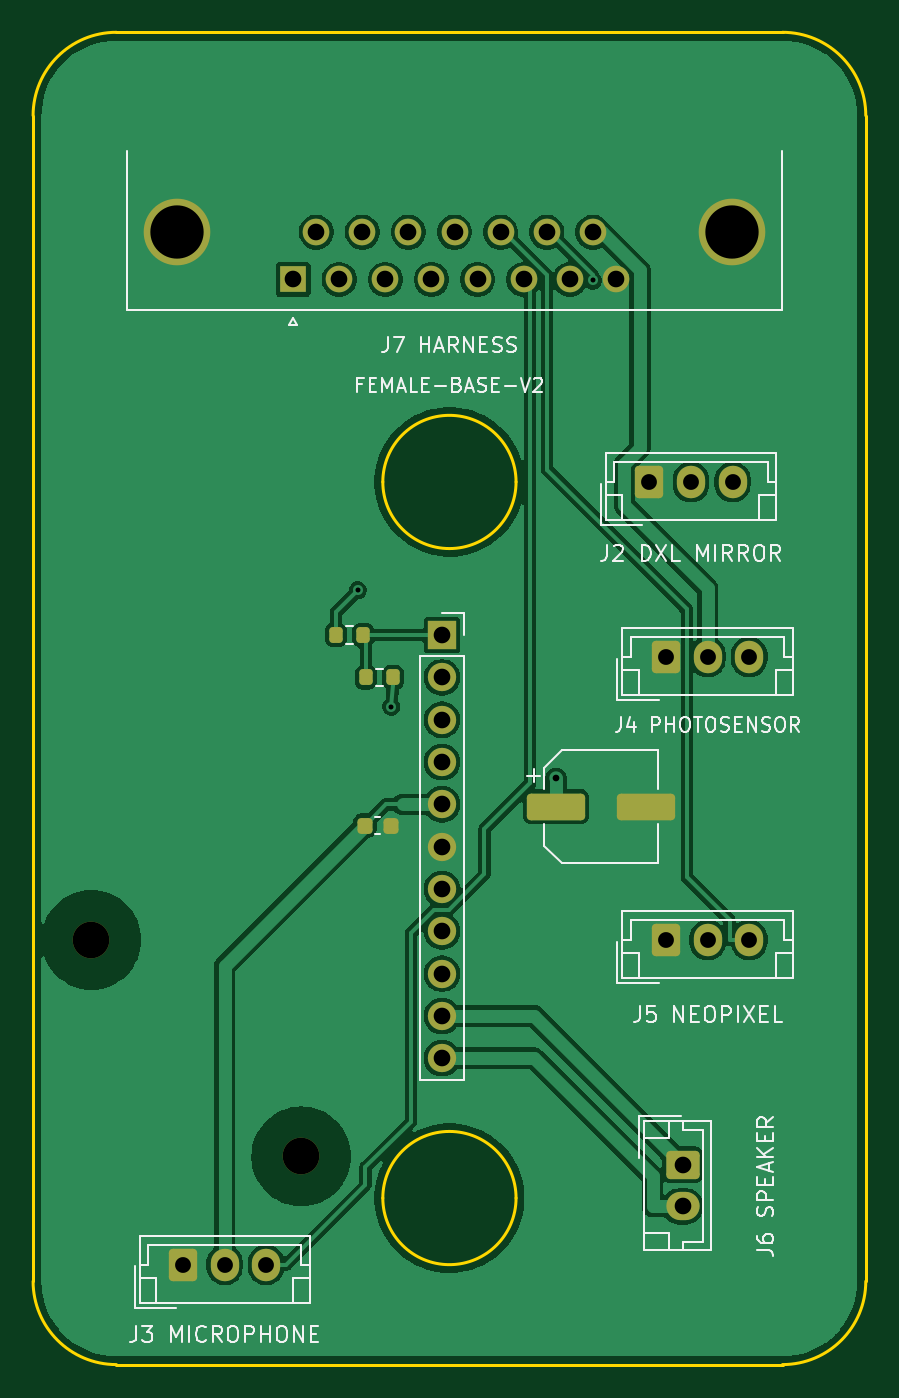
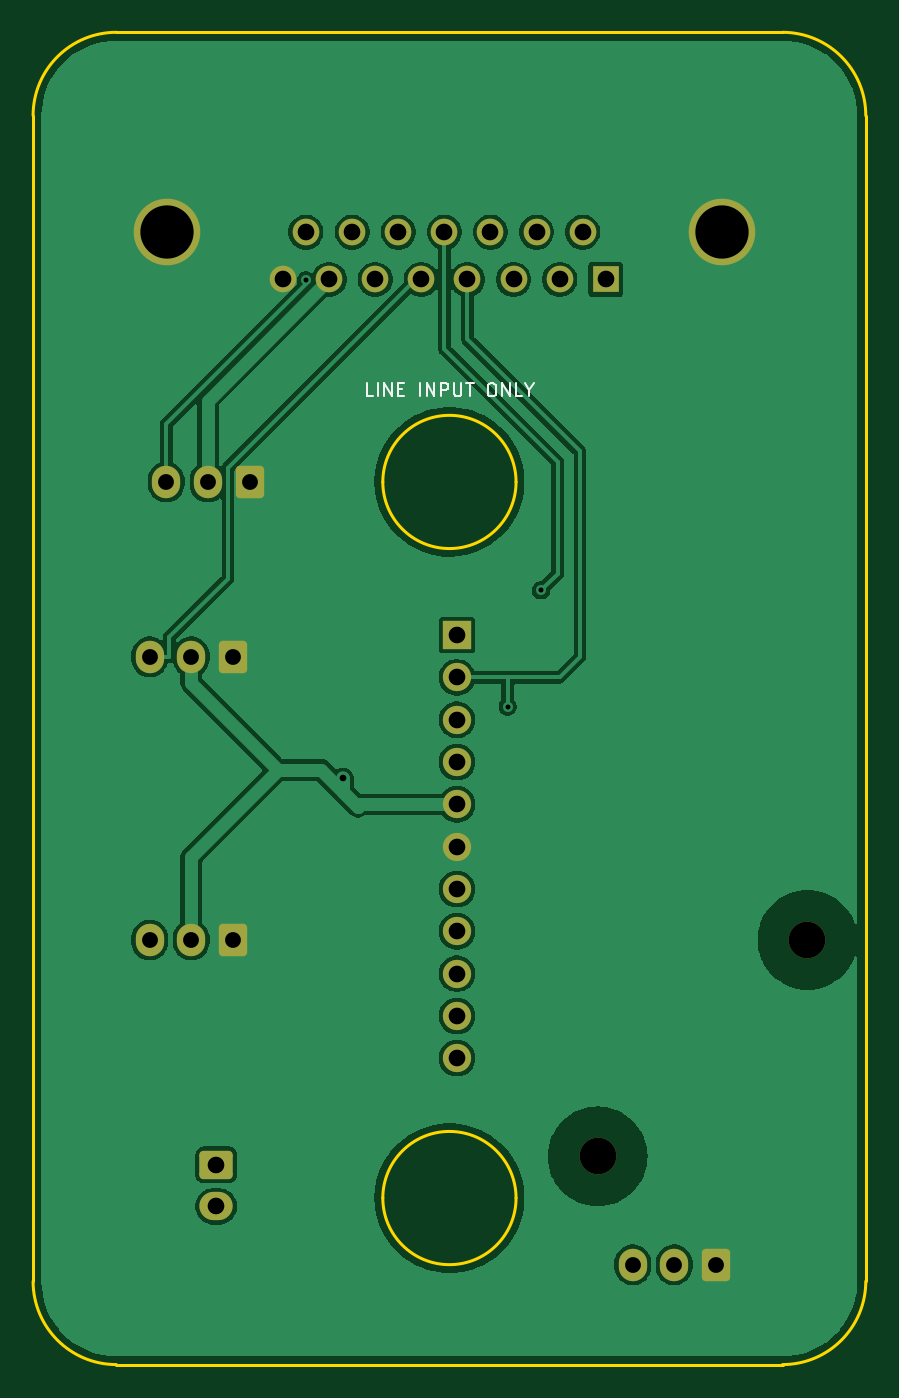
Circuit board: 11 layer files. Board 50.0 x 80.0 mm.
- bottom_copper: female-base-v2-B_Cu.gbl (73764 bytes)
- bottom_mask: female-base-v2-B_Mask.gbs (2589 bytes)
- paste: female-base-v2-B_Paste.gbp (500 bytes)
- bottom_silk: female-base-v2-B_Silkscreen.gbo (5455 bytes)
- outline: female-base-v2-Edge_Cuts.gm1 (1320 bytes)
- top_copper: female-base-v2-F_Cu.gtl (84201 bytes)
- top_mask: female-base-v2-F_Mask.gts (3116 bytes)
- paste: female-base-v2-F_Paste.gtp (1572 bytes)
- top_silk: female-base-v2-F_Silkscreen.gto (37019 bytes)
- drill: female-base-v2-NPTH.drl (357 bytes)
- drill: female-base-v2-PTH.drl (1161 bytes)

=== bottom_copper: female-base-v2-B_Cu.gbl (73764 bytes, source omitted) ===
=== bottom_mask: female-base-v2-B_Mask.gbs (2589 bytes, source withheld) ===
=== paste: female-base-v2-B_Paste.gbp ===
G04 #@! TF.GenerationSoftware,KiCad,Pcbnew,9.0.7*
G04 #@! TF.CreationDate,2026-10-20T13:09:28+02:00*
G04 #@! TF.ProjectId,female-base-v2,66656d61-6c65-42d6-9261-73652d76322e,D-prototype*
G04 #@! TF.SameCoordinates,Original*
G04 #@! TF.FileFunction,Paste,Bot*
G04 #@! TF.FilePolarity,Positive*
%FSLAX46Y46*%
G04 Gerber Fmt 4.6, Leading zero omitted, Abs format (unit mm)*
G04 Created by KiCad (PCBNEW 9.0.7) date 2026-10-20 13:09:28*
%MOMM*%
%LPD*%
G01*
G04 APERTURE LIST*
G04 APERTURE END LIST*
M02*

=== bottom_silk: female-base-v2-B_Silkscreen.gbo ===
G04 #@! TF.GenerationSoftware,KiCad,Pcbnew,9.0.7*
G04 #@! TF.CreationDate,2026-10-20T13:09:29+02:00*
G04 #@! TF.ProjectId,female-base-v2,66656d61-6c65-42d6-9261-73652d76322e,D-prototype*
G04 #@! TF.SameCoordinates,Original*
G04 #@! TF.FileFunction,Legend,Bot*
G04 #@! TF.FilePolarity,Positive*
%FSLAX46Y46*%
G04 Gerber Fmt 4.6, Leading zero omitted, Abs format (unit mm)*
G04 Created by KiCad (PCBNEW 9.0.7) date 2026-10-20 13:09:29*
%MOMM*%
%LPD*%
G01*
G04 APERTURE LIST*
G04 Aperture macros list*
%AMRoundRect*
0 Rectangle with rounded corners*
0 $1 Rounding radius*
0 $2 $3 $4 $5 $6 $7 $8 $9 X,Y pos of 4 corners*
0 Add a 4 corners polygon primitive as box body*
4,1,4,$2,$3,$4,$5,$6,$7,$8,$9,$2,$3,0*
0 Add four circle primitives for the rounded corners*
1,1,$1+$1,$2,$3*
1,1,$1+$1,$4,$5*
1,1,$1+$1,$6,$7*
1,1,$1+$1,$8,$9*
0 Add four rect primitives between the rounded corners*
20,1,$1+$1,$2,$3,$4,$5,0*
20,1,$1+$1,$4,$5,$6,$7,0*
20,1,$1+$1,$6,$7,$8,$9,0*
20,1,$1+$1,$8,$9,$2,$3,0*%
G04 Aperture macros list end*
%ADD10C,0.120000*%
%ADD11RoundRect,0.250000X-0.600000X-0.725000X0.600000X-0.725000X0.600000X0.725000X-0.600000X0.725000X0*%
%ADD12O,1.700000X1.950000*%
%ADD13C,4.000000*%
%ADD14R,1.600000X1.600000*%
%ADD15C,1.600000*%
%ADD16C,2.200000*%
%ADD17RoundRect,0.250000X-0.750000X0.600000X-0.750000X-0.600000X0.750000X-0.600000X0.750000X0.600000X0*%
%ADD18O,2.000000X1.700000*%
%ADD19R,1.700000X1.700000*%
%ADD20C,1.700000*%
G04 APERTURE END LIST*
D10*
X54571427Y-41863855D02*
X54952379Y-41863855D01*
X54952379Y-41863855D02*
X54952379Y-41063855D01*
X54304760Y-41863855D02*
X54304760Y-41063855D01*
X53923808Y-41863855D02*
X53923808Y-41063855D01*
X53923808Y-41063855D02*
X53466665Y-41863855D01*
X53466665Y-41863855D02*
X53466665Y-41063855D01*
X53085713Y-41444807D02*
X52819047Y-41444807D01*
X52704761Y-41863855D02*
X53085713Y-41863855D01*
X53085713Y-41863855D02*
X53085713Y-41063855D01*
X53085713Y-41063855D02*
X52704761Y-41063855D01*
X51752379Y-41863855D02*
X51752379Y-41063855D01*
X51371427Y-41863855D02*
X51371427Y-41063855D01*
X51371427Y-41063855D02*
X50914284Y-41863855D01*
X50914284Y-41863855D02*
X50914284Y-41063855D01*
X50533332Y-41863855D02*
X50533332Y-41063855D01*
X50533332Y-41063855D02*
X50228570Y-41063855D01*
X50228570Y-41063855D02*
X50152380Y-41101950D01*
X50152380Y-41101950D02*
X50114285Y-41140045D01*
X50114285Y-41140045D02*
X50076189Y-41216236D01*
X50076189Y-41216236D02*
X50076189Y-41330521D01*
X50076189Y-41330521D02*
X50114285Y-41406712D01*
X50114285Y-41406712D02*
X50152380Y-41444807D01*
X50152380Y-41444807D02*
X50228570Y-41482902D01*
X50228570Y-41482902D02*
X50533332Y-41482902D01*
X49733332Y-41063855D02*
X49733332Y-41711474D01*
X49733332Y-41711474D02*
X49695237Y-41787664D01*
X49695237Y-41787664D02*
X49657142Y-41825760D01*
X49657142Y-41825760D02*
X49580951Y-41863855D01*
X49580951Y-41863855D02*
X49428570Y-41863855D01*
X49428570Y-41863855D02*
X49352380Y-41825760D01*
X49352380Y-41825760D02*
X49314285Y-41787664D01*
X49314285Y-41787664D02*
X49276189Y-41711474D01*
X49276189Y-41711474D02*
X49276189Y-41063855D01*
X49009523Y-41063855D02*
X48552380Y-41063855D01*
X48780952Y-41863855D02*
X48780952Y-41063855D01*
X47523808Y-41063855D02*
X47371427Y-41063855D01*
X47371427Y-41063855D02*
X47295237Y-41101950D01*
X47295237Y-41101950D02*
X47219046Y-41178140D01*
X47219046Y-41178140D02*
X47180951Y-41330521D01*
X47180951Y-41330521D02*
X47180951Y-41597188D01*
X47180951Y-41597188D02*
X47219046Y-41749569D01*
X47219046Y-41749569D02*
X47295237Y-41825760D01*
X47295237Y-41825760D02*
X47371427Y-41863855D01*
X47371427Y-41863855D02*
X47523808Y-41863855D01*
X47523808Y-41863855D02*
X47599999Y-41825760D01*
X47599999Y-41825760D02*
X47676189Y-41749569D01*
X47676189Y-41749569D02*
X47714285Y-41597188D01*
X47714285Y-41597188D02*
X47714285Y-41330521D01*
X47714285Y-41330521D02*
X47676189Y-41178140D01*
X47676189Y-41178140D02*
X47599999Y-41101950D01*
X47599999Y-41101950D02*
X47523808Y-41063855D01*
X46838094Y-41863855D02*
X46838094Y-41063855D01*
X46838094Y-41063855D02*
X46380951Y-41863855D01*
X46380951Y-41863855D02*
X46380951Y-41063855D01*
X45619047Y-41863855D02*
X45999999Y-41863855D01*
X45999999Y-41863855D02*
X45999999Y-41063855D01*
X45199999Y-41482902D02*
X45199999Y-41863855D01*
X45466666Y-41063855D02*
X45199999Y-41482902D01*
X45199999Y-41482902D02*
X44933333Y-41063855D01*
%LPC*%
D11*
X63000000Y-57500000D03*
D12*
X65500000Y-57500000D03*
X68000000Y-57500000D03*
D13*
X66955000Y-32000000D03*
X33655000Y-32000000D03*
D14*
X40610000Y-34840000D03*
D15*
X43380000Y-34840000D03*
X46150000Y-34840000D03*
X48920000Y-34840000D03*
X51690000Y-34840000D03*
X54460000Y-34840000D03*
X57230000Y-34840000D03*
X60000000Y-34840000D03*
X41995000Y-32000000D03*
X44765000Y-32000000D03*
X47535000Y-32000000D03*
X50305000Y-32000000D03*
X53075000Y-32000000D03*
X55845000Y-32000000D03*
X58615000Y-32000000D03*
D11*
X62000000Y-47000000D03*
D12*
X64500000Y-47000000D03*
X67000000Y-47000000D03*
D16*
X28500000Y-74500000D03*
D17*
X64000000Y-88000000D03*
D18*
X64000000Y-90500000D03*
D19*
X49550000Y-56200000D03*
D20*
X49550000Y-58740000D03*
X49550000Y-61280000D03*
X49550000Y-63820000D03*
X49550000Y-66360000D03*
X49550000Y-68900000D03*
X49550000Y-71440000D03*
X49550000Y-73980000D03*
X49550000Y-76520000D03*
X49550000Y-79060000D03*
X49550000Y-81600000D03*
D11*
X63000000Y-74500000D03*
D12*
X65500000Y-74500000D03*
X68000000Y-74500000D03*
D16*
X41100000Y-87500000D03*
D11*
X34000000Y-94000000D03*
D12*
X36500000Y-94000000D03*
X39000000Y-94000000D03*
%LPD*%
M02*

=== outline: female-base-v2-Edge_Cuts.gm1 ===
G04 #@! TF.GenerationSoftware,KiCad,Pcbnew,9.0.7*
G04 #@! TF.CreationDate,2026-10-20T13:09:29+02:00*
G04 #@! TF.ProjectId,female-base-v2,66656d61-6c65-42d6-9261-73652d76322e,D-prototype*
G04 #@! TF.SameCoordinates,Original*
G04 #@! TF.FileFunction,Profile,NP*
%FSLAX46Y46*%
G04 Gerber Fmt 4.6, Leading zero omitted, Abs format (unit mm)*
G04 Created by KiCad (PCBNEW 9.0.7) date 2026-10-20 13:09:29*
%MOMM*%
%LPD*%
G01*
G04 APERTURE LIST*
G04 #@! TA.AperFunction,Profile*
%ADD10C,0.200000*%
G04 #@! TD*
G04 APERTURE END LIST*
D10*
X54000000Y-47000000D02*
G75*
G02*
X46000000Y-47000000I-4000000J0D01*
G01*
X46000000Y-47000000D02*
G75*
G02*
X54000000Y-47000000I4000000J0D01*
G01*
X30000000Y-100000000D02*
G75*
G02*
X25000000Y-95000000I0J5000000D01*
G01*
X30000000Y-100000000D02*
X70000000Y-100000000D01*
X25000000Y-25000000D02*
X25000000Y-95000000D01*
X70000000Y-20000000D02*
G75*
G02*
X75000000Y-25000000I0J-5000000D01*
G01*
X75000000Y-95000000D02*
G75*
G02*
X70000000Y-100000000I-5000000J0D01*
G01*
X54000000Y-90000000D02*
G75*
G02*
X46000000Y-90000000I-4000000J0D01*
G01*
X46000000Y-90000000D02*
G75*
G02*
X54000000Y-90000000I4000000J0D01*
G01*
X75000000Y-95000000D02*
X75000000Y-25000000D01*
X25000000Y-25000000D02*
G75*
G02*
X30000000Y-20000000I5000000J0D01*
G01*
X70000000Y-20000000D02*
X30000000Y-20000000D01*
M02*

=== top_copper: female-base-v2-F_Cu.gtl (84201 bytes, source omitted) ===
=== top_mask: female-base-v2-F_Mask.gts (3116 bytes, source withheld) ===
=== paste: female-base-v2-F_Paste.gtp (1572 bytes, source withheld) ===
=== top_silk: female-base-v2-F_Silkscreen.gto (37019 bytes, source omitted) ===
=== drill: female-base-v2-NPTH.drl ===
M48
; DRILL file {KiCad 9.0.7} date 2026-10-20T13:09:29+0200
; FORMAT={-:-/ absolute / metric / decimal}
; #@! TF.CreationDate,2026-10-20T13:09:29+02:00
; #@! TF.GenerationSoftware,Kicad,Pcbnew,9.0.7
; #@! TF.FileFunction,NonPlated,1,2,NPTH
FMAT,2
METRIC
; #@! TA.AperFunction,NonPlated,NPTH,ComponentDrill
T1C2.200
%
G90
G05
T1
X28.5Y-74.5
X41.1Y-87.5
M30

=== drill: female-base-v2-PTH.drl ===
M48
; DRILL file {KiCad 9.0.7} date 2026-10-20T13:09:29+0200
; FORMAT={-:-/ absolute / metric / decimal}
; #@! TF.CreationDate,2026-10-20T13:09:29+02:00
; #@! TF.GenerationSoftware,Kicad,Pcbnew,9.0.7
; #@! TF.FileFunction,Plated,1,2,PTH
FMAT,2
METRIC
; #@! TA.AperFunction,Plated,PTH,ViaDrill
T1C0.300
; #@! TA.AperFunction,Plated,PTH,ViaDrill
T2C0.400
; #@! TA.AperFunction,Plated,PTH,ComponentDrill
T3C0.950
; #@! TA.AperFunction,Plated,PTH,ComponentDrill
T4C1.000
; #@! TA.AperFunction,Plated,PTH,ComponentDrill
T5C3.200
%
G90
G05
T1
X44.5Y-53.5
X46.5Y-60.5
X58.617Y-34.897
T2
X56.4Y-64.8
T3
X34.0Y-94.0
X36.5Y-94.0
X39.0Y-94.0
X62.0Y-47.0
X63.0Y-57.5
X63.0Y-74.5
X64.5Y-47.0
X65.5Y-57.5
X65.5Y-74.5
X67.0Y-47.0
X68.0Y-57.5
X68.0Y-74.5
T4
X40.61Y-34.84
X41.995Y-32.0
X43.38Y-34.84
X44.765Y-32.0
X46.15Y-34.84
X47.535Y-32.0
X48.92Y-34.84
X49.55Y-56.2
X49.55Y-58.74
X49.55Y-61.28
X49.55Y-63.82
X49.55Y-66.36
X49.55Y-68.9
X49.55Y-71.44
X49.55Y-73.98
X49.55Y-76.52
X49.55Y-79.06
X49.55Y-81.6
X50.305Y-32.0
X51.69Y-34.84
X53.075Y-32.0
X54.46Y-34.84
X55.845Y-32.0
X57.23Y-34.84
X58.615Y-32.0
X60.0Y-34.84
X64.0Y-88.0
X64.0Y-90.5
T5
X33.655Y-32.0
X66.955Y-32.0
M30
